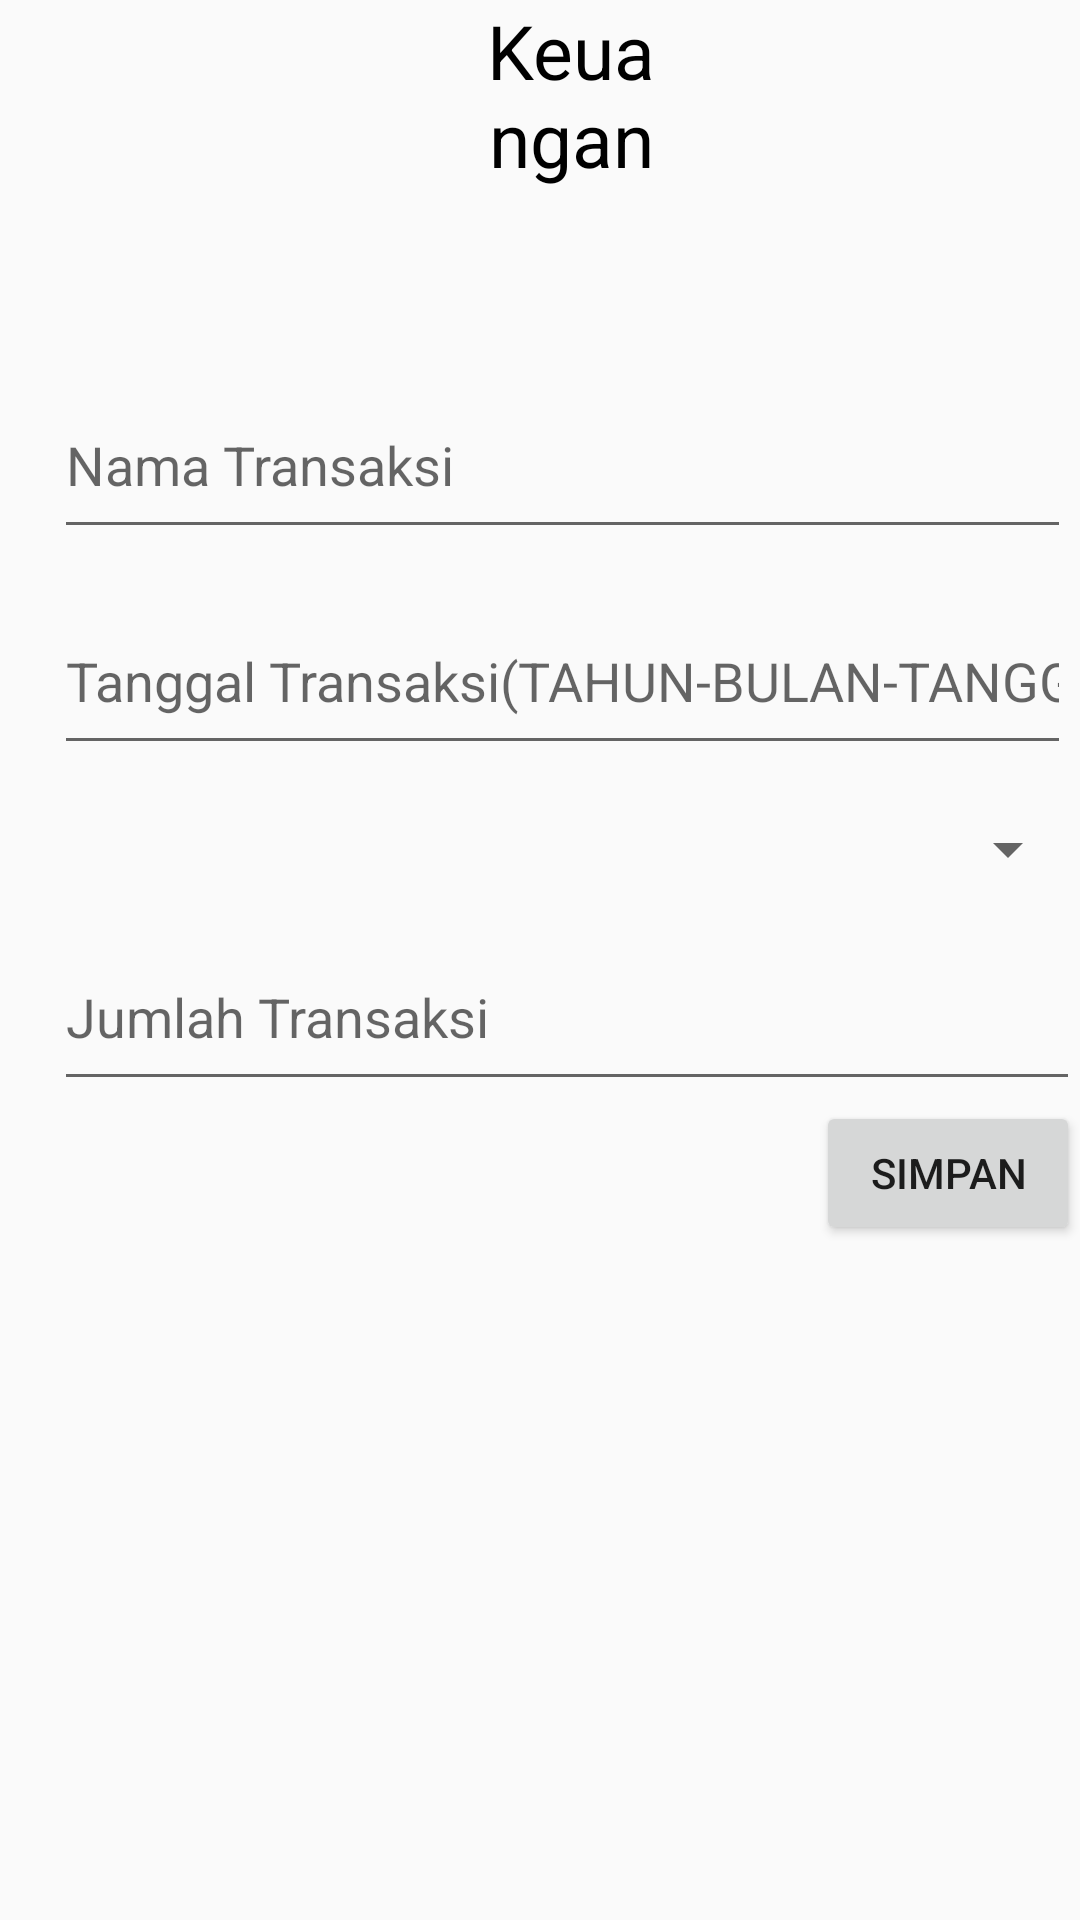

Produce the Android XML layout that renders to this screen, including the resource entries it uses.
<!-- AndroidManifest.xml: activity theme AppTheme.NoActionBar -->
<!-- res/layout/keuanganform.xml -->
<?xml version="1.0" encoding="utf-8"?>
<RelativeLayout
    xmlns:android="http://schemas.android.com/apk/res/android"
    xmlns:app="http://schemas.android.com/apk/res-auto"
    android:layout_width="match_parent"
    android:layout_height="match_parent">

    <TextView
        android:id="@+id/textView"
        android:layout_width="118dp"
        android:layout_height="wrap_content"
        android:layout_alignParentStart="true"
        android:layout_alignParentEnd="true"
        android:layout_marginStart="157dp"
        android:layout_marginEnd="136dp"
        android:gravity="center"
        android:text="Keuangan"
        android:textColor="@color/black"
        android:textSize="25dp" />

    <EditText
        android:id="@+id/editTextnamatransaksi"
        android:layout_width="389dp"
        android:layout_height="59dp"
        android:layout_below="@+id/textView"
        android:layout_alignParentStart="true"
        android:layout_alignParentEnd="true"
        android:layout_marginStart="18dp"
        android:layout_marginTop="61dp"
        android:layout_marginEnd="3dp"
        android:ems="10"
        android:hint="Nama Transaksi"
        android:inputType="text" />

    <EditText
        android:id="@+id/editTextTanggaltransaksi"
        android:layout_width="389dp"
        android:layout_height="59dp"
        android:layout_below="@+id/editTextnamatransaksi"
        android:layout_alignStart="@+id/editTextnamatransaksi"
        android:layout_alignEnd="@+id/editTextnamatransaksi"
        android:layout_marginTop="13dp"
        android:ems="10"
        android:hint="Tanggal Transaksi(TAHUN-BULAN-TANGGAL JAM:MENIT:DETIK)"
        android:inputType="datetime" />

    <ImageView
        android:id="@+id/calendarimage"
        android:layout_width="46dp"
        android:layout_height="40dp"
        android:layout_alignTop="@+id/editTextTanggaltransaksi"
        android:layout_alignEnd="@+id/editTextnamatransaksi"
        android:layout_marginTop="7dp"
        android:layout_marginEnd="5dp"
        app:srcCompat="@drawable/calendar" />


    <Spinner
        android:id="@+id/spinnerjenistransaksi"
        android:layout_width="match_parent"
        android:layout_height="wrap_content"
        android:layout_below="@+id/editTextTanggaltransaksi"
        android:layout_alignStart="@+id/editTextTanggaltransaksi"
        android:layout_marginTop="16dp" />

    <EditText
        android:id="@+id/editTextJumlahtransaksi"
        android:layout_width="389dp"
        android:layout_height="59dp"
        android:layout_below="@+id/spinnerjenistransaksi"
        android:layout_alignStart="@+id/spinnerjenistransaksi"
        android:layout_alignEnd="@+id/spinnerjenistransaksi"
        android:layout_marginTop="13dp"
        android:ems="10"
        android:hint="Jumlah Transaksi"
        android:inputType="number" />

    <Button
        android:id="@+id/buttonsimpantransaksi"
        android:layout_width="wrap_content"
        android:layout_height="wrap_content"
        android:layout_below="@+id/editTextJumlahtransaksi"
        android:layout_alignParentEnd="true"
        android:text="simpan" />
    <ProgressBar
        android:id="@+id/progressBartransaksi"
        android:layout_width="wrap_content"
        android:layout_height="wrap_content"
        android:layout_centerHorizontal="true"
        android:layout_centerVertical="true"
        android:foregroundGravity="center"
        android:visibility="invisible"
        app:layout_constraintBottom_toBottomOf="parent"
        app:layout_constraintEnd_toEndOf="parent"
        app:layout_constraintStart_toStartOf="parent"
        app:layout_constraintTop_toTopOf="parent" />
</RelativeLayout>
<!-- resources referenced by this layout -->
<resources>
  <color name="black">#000000</color>
  <style name="AppTheme.NoActionBar">
              <item name="windowActionBar">false</item>
              <item name="windowNoTitle">true</item>
      </style>
</resources>
